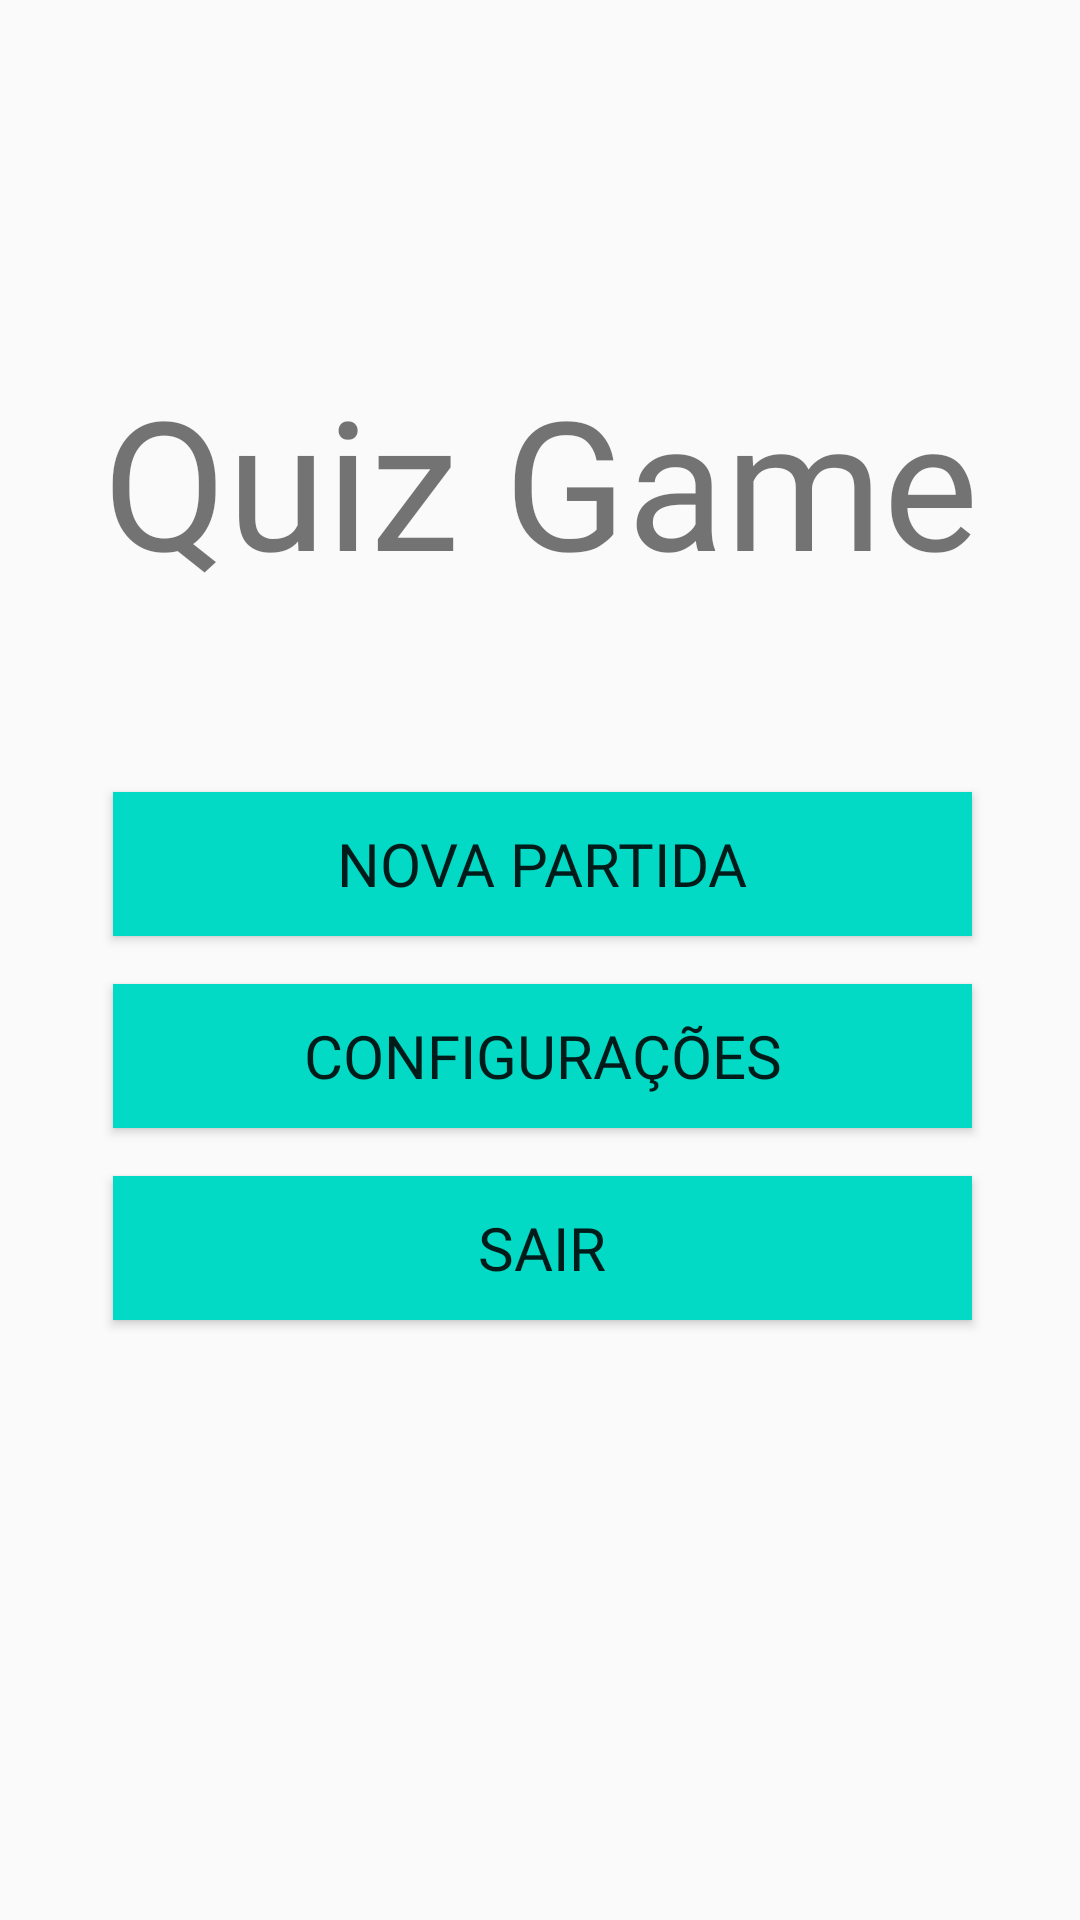

The Android layout XML behind this screen, and the referenced resources:
<!-- AndroidManifest.xml: application theme Theme.Main -->
<!-- res/layout/activity_main.xml -->
<?xml version="1.0" encoding="utf-8"?>
<androidx.constraintlayout.widget.ConstraintLayout xmlns:android="http://schemas.android.com/apk/res/android"
    xmlns:app="http://schemas.android.com/apk/res-auto"
    xmlns:tools="http://schemas.android.com/tools"
    android:layout_width="match_parent"
    android:layout_height="match_parent"
    android:textAlignment="center"
    tools:context=".MainActivity">

    <TextView
        android:id="@+id/name"
        android:layout_width="wrap_content"
        android:layout_height="wrap_content"
        android:fontFamily="@font/press_start_2p"
        android:text="@string/app_name"
        android:textAlignment="center"
        android:textSize="60sp"
        app:layout_constraintBottom_toTopOf="@+id/guideline3"
        app:layout_constraintEnd_toStartOf="@+id/guideline2"
        app:layout_constraintStart_toStartOf="@+id/guideline2"
        app:layout_constraintTop_toTopOf="@+id/guideline3" />

    <androidx.constraintlayout.widget.Guideline
        android:id="@+id/guideline2"
        android:layout_width="wrap_content"
        android:layout_height="wrap_content"
        android:orientation="vertical"
        app:layout_constraintGuide_percent="0.5" />

    <androidx.constraintlayout.widget.Guideline
        android:id="@+id/guideline3"
        android:layout_width="wrap_content"
        android:layout_height="wrap_content"
        android:orientation="horizontal"
        app:layout_constraintGuide_percent="0.25" />

    <androidx.constraintlayout.widget.Guideline
        android:id="@+id/guideline4"
        android:layout_width="wrap_content"
        android:layout_height="wrap_content"
        android:orientation="horizontal"
        app:layout_constraintGuide_percent="0.45" />

    <androidx.constraintlayout.widget.Guideline
        android:id="@+id/guideline5"
        android:layout_width="wrap_content"
        android:layout_height="wrap_content"
        android:orientation="horizontal"
        app:layout_constraintGuide_percent="0.55" />

    <androidx.constraintlayout.widget.Guideline
        android:id="@+id/guideline6"
        android:layout_width="wrap_content"
        android:layout_height="wrap_content"
        android:orientation="horizontal"
        app:layout_constraintGuide_percent="0.65" />

    <Button
        android:id="@+id/btn_nova"
        android:layout_width="0dp"
        android:layout_height="48dp"
        android:background="@color/teal_200"
        android:fontFamily="@font/press_start_2p"
        android:text="@string/nova_partida"
        android:textSize="20sp"
        app:layout_constraintBottom_toTopOf="@+id/guideline4"
        app:layout_constraintEnd_toStartOf="@+id/guideline8"
        app:layout_constraintStart_toStartOf="@+id/guideline7"
        app:layout_constraintTop_toTopOf="@+id/guideline4" />

    <androidx.constraintlayout.widget.Guideline
        android:id="@+id/guideline7"
        android:layout_width="wrap_content"
        android:layout_height="wrap_content"
        android:orientation="vertical"
        app:layout_constraintGuide_percent="0.10462287" />

    <androidx.constraintlayout.widget.Guideline
        android:id="@+id/guideline8"
        android:layout_width="wrap_content"
        android:layout_height="wrap_content"
        android:orientation="vertical"
        app:layout_constraintGuide_percent="0.9" />

    <Button
        android:id="@+id/btn_conf"
        android:layout_width="0dp"
        android:layout_height="wrap_content"
        android:background="@color/teal_200"
        android:fontFamily="@font/press_start_2p"
        android:text="@string/configura_es"
        android:textSize="20sp"
        app:layout_constraintBottom_toTopOf="@+id/guideline5"
        app:layout_constraintEnd_toStartOf="@+id/guideline8"
        app:layout_constraintStart_toStartOf="@+id/guideline7"
        app:layout_constraintTop_toTopOf="@+id/guideline5" />

    <Button
        android:id="@+id/btn_sair"
        android:layout_width="0dp"
        android:layout_height="wrap_content"
        android:background="@color/teal_200"
        android:fontFamily="@font/press_start_2p"
        android:text="@string/sair"
        android:textSize="20sp"
        app:layout_constraintBottom_toTopOf="@+id/guideline6"
        app:layout_constraintEnd_toStartOf="@+id/guideline8"
        app:layout_constraintStart_toStartOf="@+id/guideline7"
        app:layout_constraintTop_toTopOf="@+id/guideline6" />
</androidx.constraintlayout.widget.ConstraintLayout>
<!-- resources referenced by this layout -->
<resources>
  <string name="app_name">Quiz Game</string>
  <string name="configura_es">Configurações</string>
  <string name="nova_partida">Nova Partida</string>
  <string name="sair">Sair</string>
  <style name="Theme.Main" parent="Theme.AppCompat.DayNight.NoActionBar">
          
          <item name="colorPrimary">@color/purple_500</item>
          <item name="colorPrimaryVariant">@color/purple_700</item>
          <item name="colorOnPrimary">@color/white</item>
          
          <item name="colorSecondary">@color/teal_200</item>
          <item name="colorSecondaryVariant">@color/teal_700</item>
          <item name="colorOnSecondary">@color/black</item>
          
          <item name="android:statusBarColor">?attr/colorPrimaryVariant</item>
          
      </style>
  <!-- not gathered from this repository: default colours our renderer supplied (Android Studio template values) -->
  <color name="purple_500">#FF6200EE</color>
  <color name="purple_700">#FF3700B3</color>
  <color name="teal_200">#FF03DAC5</color>
  <color name="teal_700">#FF018786</color>
  <color name="black">#FF000000</color>
  <color name="white">#FFFFFFFF</color>
</resources>
